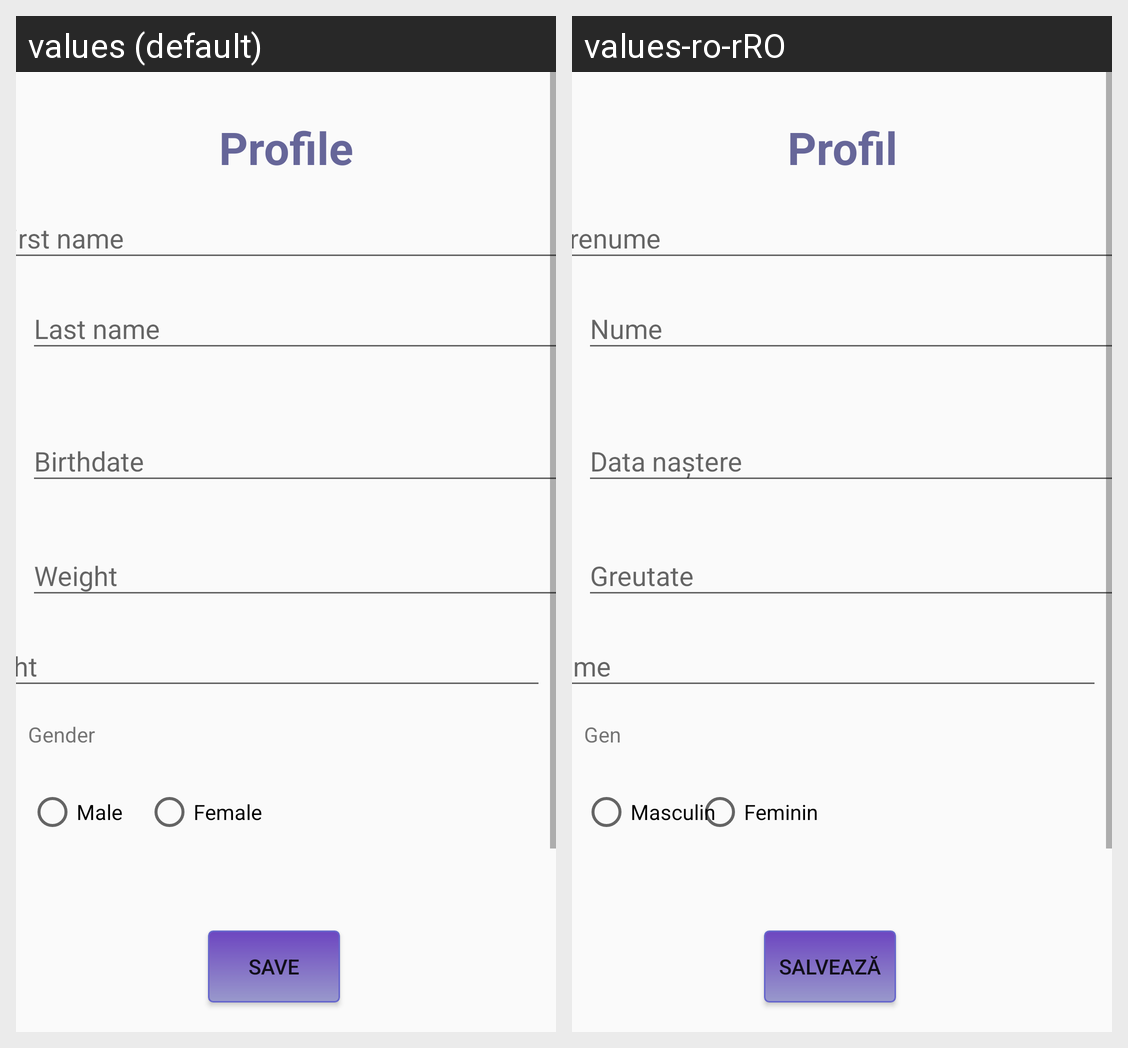

The Android screen above is rendered under two locales of the same app. Produce the string resources it draws, with the default and per-locale values.
Android screen res/layout/activity_create_profile.xml rendered under 2 locales, left to right: values (default), values-ro-rRO. Device: Nexus 5 (rendered at 1080×1920; each locale shown at half size, 540×960, under a caption strip naming it); theme AppTheme.
Strings drawn on this screen, with the default value and each locale's value (text and hints the layout hard-codes, and strings that could not be matched under every locale, appear in the picture but are not listed):

create_profile_title
  values: Profile
  values-ro-rRO: Profil

create_profile_fname
  values: First name
  values-ro-rRO: Prenume

create_profile_lname
  values: Last name
  values-ro-rRO: Nume

create_profile_date
  values: Birthdate
  values-ro-rRO: Data naștere

create_profile_weight
  values: Weight
  values-ro-rRO: Greutate

create_profile_height
  values: Height
  values-ro-rRO: Înalțime

create_profile_gender
  values: Gender
  values-ro-rRO: Gen

create_profile_male
  values: Male
  values-ro-rRO: Masculin

create_profile_female
  values: Female
  values-ro-rRO: Feminin

create_profile_save
  values: Save
  values-ro-rRO: Salvează
